Run: headless pygame with SDL's dummy video driver; simulated clock (each Clock.tick advances the game by its frame time, no real sleeping); random seed 0; keys injected as events and as key.get_pressed() state; no mouse input.
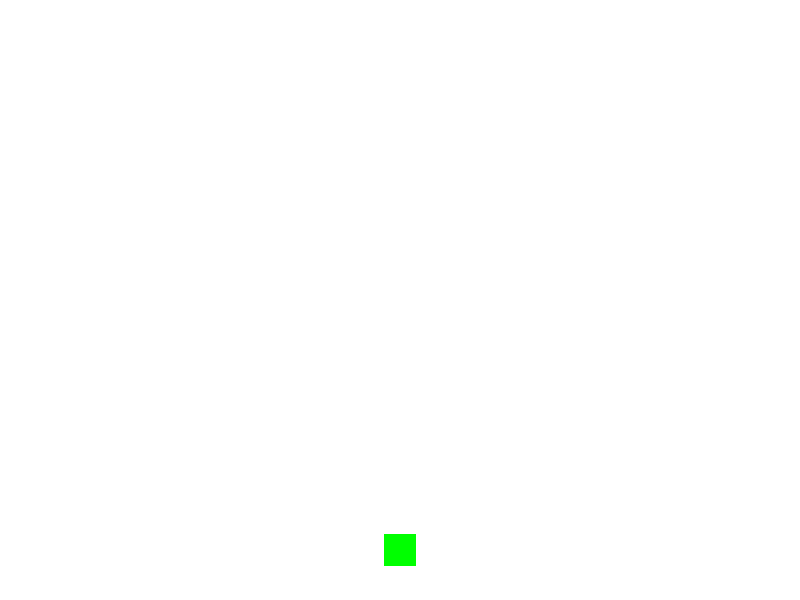
Frame 1 of 4 · flips 1–60 · no input
Frame 2 of 4 · flips 61–180 · tapped SPACE, RETURN · held RIGHT (→), D · screen unchanged from frame 1, image omitted
Frame 3 of 4 · flips 181–300 · held DOWN (↓), S · screen unchanged from frame 2, image omitted
Frame 4 of 4 · flips 301–420 · held LEFT (←), A, UP (↑), W · screen unchanged from frame 3, image omitted

The pygame program that drew these frames:

import pygame
import sys
import random

# Initialize Pygame
pygame.init()

# Set up the game window
WIDTH = 800
HEIGHT = 600
window = pygame.display.set_mode((WIDTH, HEIGHT))
pygame.display.set_caption("Tower Defense")

# Define colors
BLACK = (0, 0, 0)
WHITE = (255, 255, 255)

class Tower(pygame.sprite.Sprite):
    def __init__(self, x, y):
        pygame.sprite.Sprite.__init__(self)
        self.image = pygame.Surface((32, 32))
        self.image.fill((0, 255, 0))  # Green tower
        self.rect = self.image.get_rect()
        self.rect.center = (x, y)

    def update(self):
        # Tower logic goes here
        pass


class Enemy(pygame.sprite.Sprite):
    def __init__(self):
        pygame.sprite.Sprite.__init__(self)
        self.image = pygame.Surface((20, 20))
        self.image.fill((255, 0, 0))  # Red enemy
        self.rect = self.image.get_rect()
        self.rect.x = random.randrange(WIDTH - self.rect.width)
        self.rect.y = random.randrange(-100, -40)
        self.speed = random.randrange(1, 4)

    def update(self):
        self.rect.y += self.speed
        if self.rect.y > HEIGHT:
            self.rect.x = random.randrange(WIDTH - self.rect.width)
            self.rect.y = random.randrange(-100, -40)
            self.speed = random.randrange(1, 4)

def game_loop():
    # Create sprite groups
    all_sprites = pygame.sprite.Group()
    towers = pygame.sprite.Group()
    enemies = pygame.sprite.Group()

    # Create the player's tower
    tower = Tower(WIDTH // 2, HEIGHT - 50)
    all_sprites.add(tower)
    towers.add(tower)

    # Game loop
    running = True
    while running:
        # Handle events
        for event in pygame.event.get():
            if event.type == pygame.QUIT:
                pygame.quit()
                sys.exit()

        # Update game objects
        all_sprites.update()

        # Draw the game
        window.fill(WHITE)
        all_sprites.draw(window)

        # Update the display
        pygame.display.flip()

        # Set the desired frames per second (FPS)
        clock = pygame.time.Clock()
        clock.tick(60)

if __name__ == "__main__":
    game_loop()
